Run: headless pygame with SDL's dummy video driver; simulated clock (each Clock.tick advances the game by its frame time, no real sleeping); random seed 0; keys injected as events and as key.get_pressed() state; no mouse input.
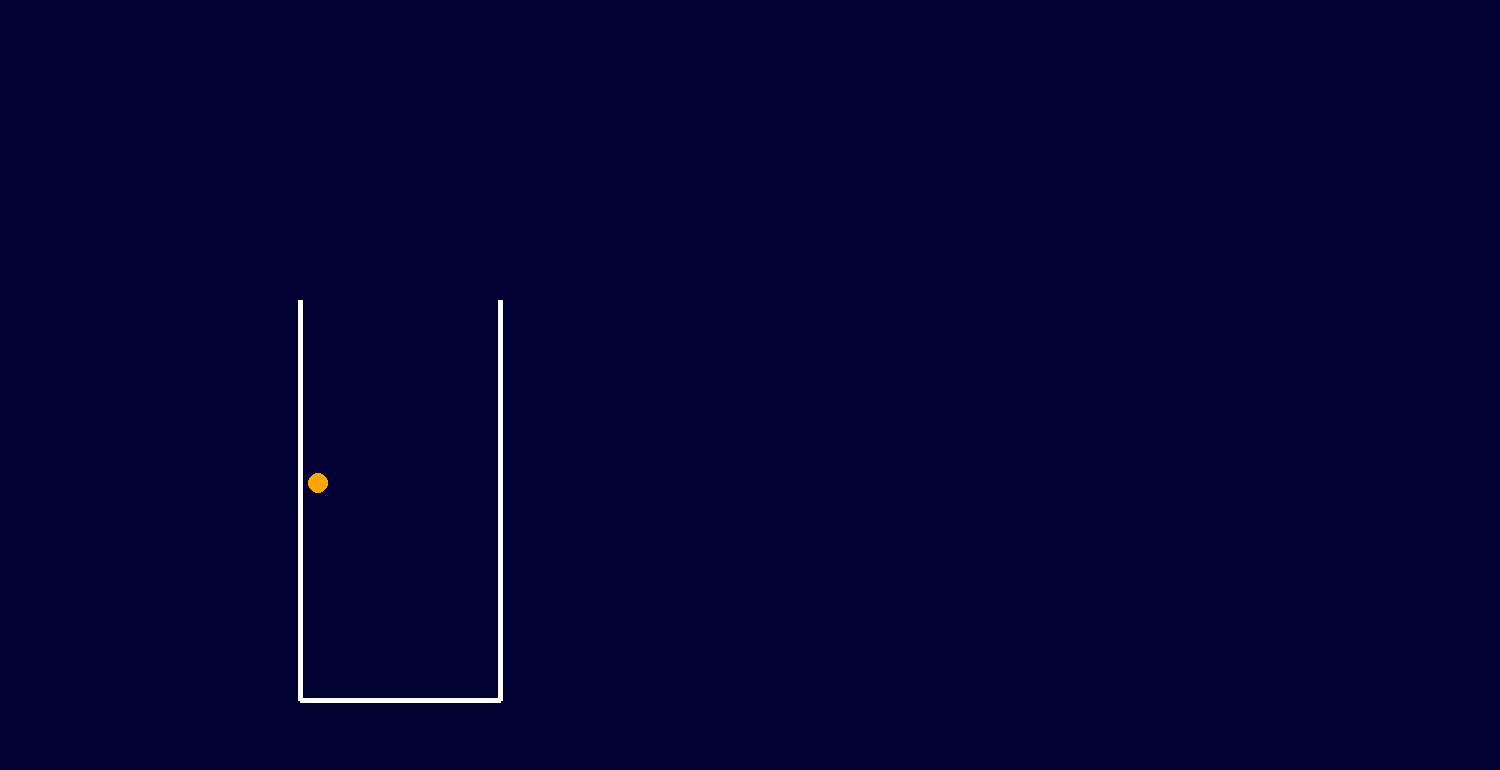
Frame 1 of 4 · flips 1–60 · no input
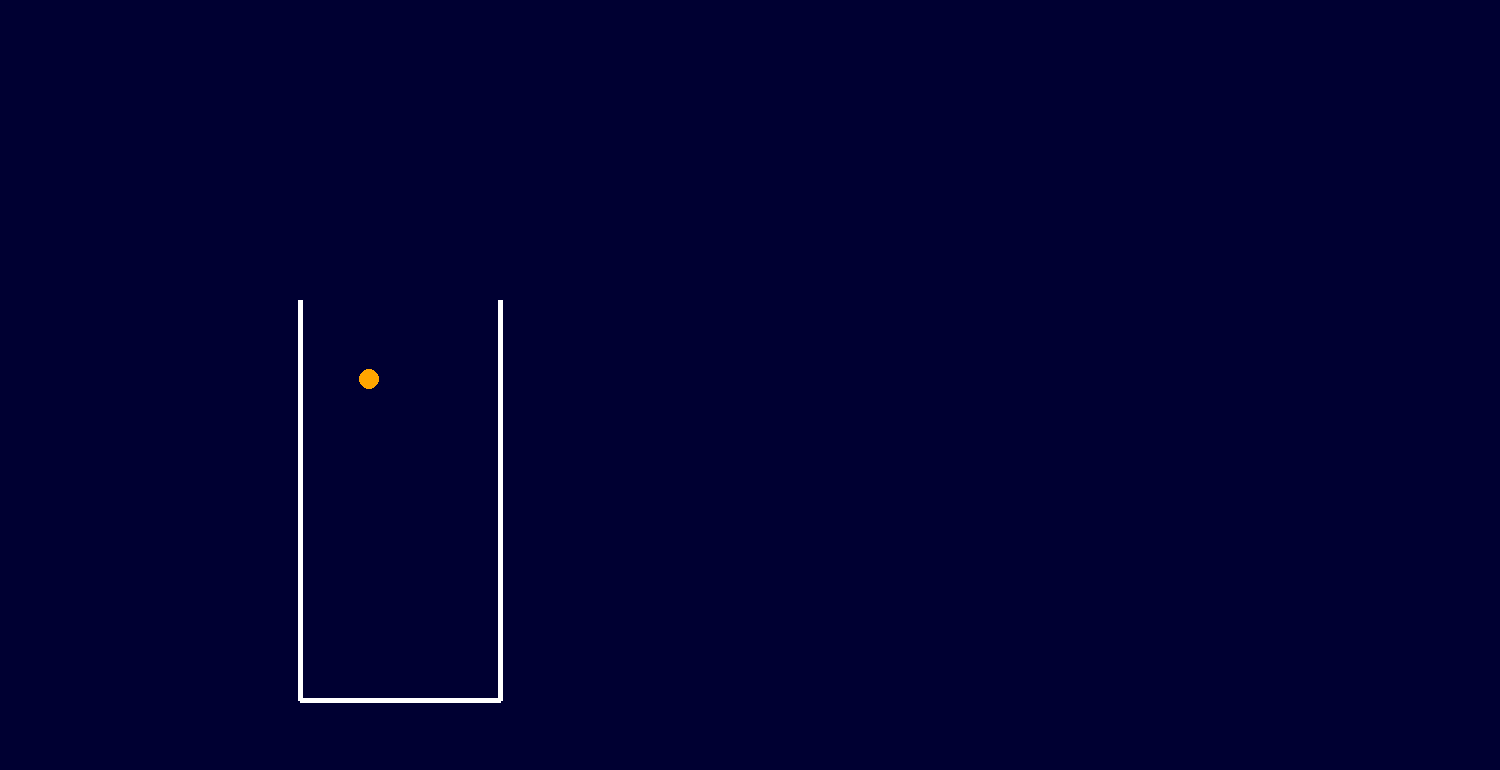
Frame 2 of 4 · flips 61–180 · tapped SPACE, RETURN · held RIGHT (→), D
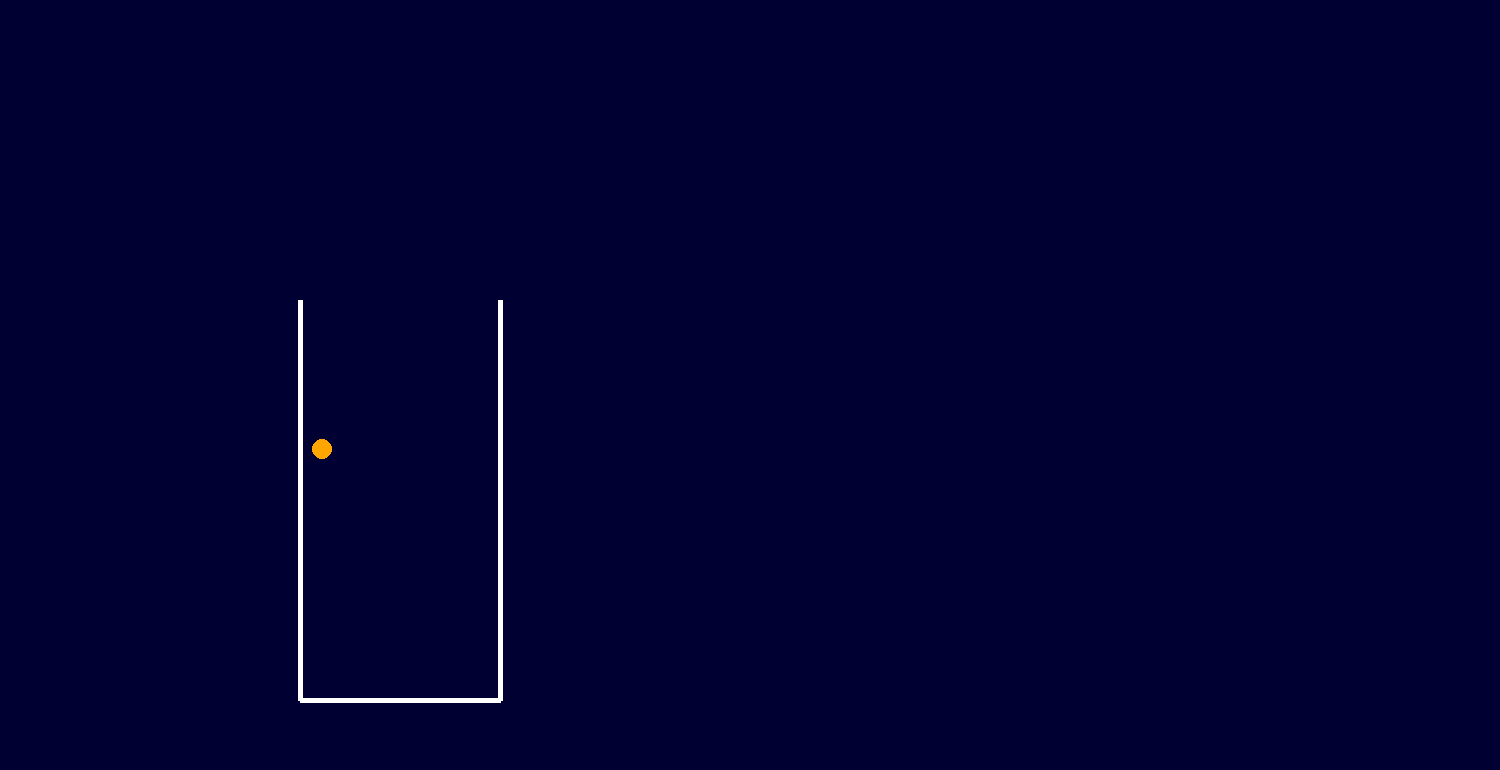
Frame 3 of 4 · flips 181–300 · held DOWN (↓), S
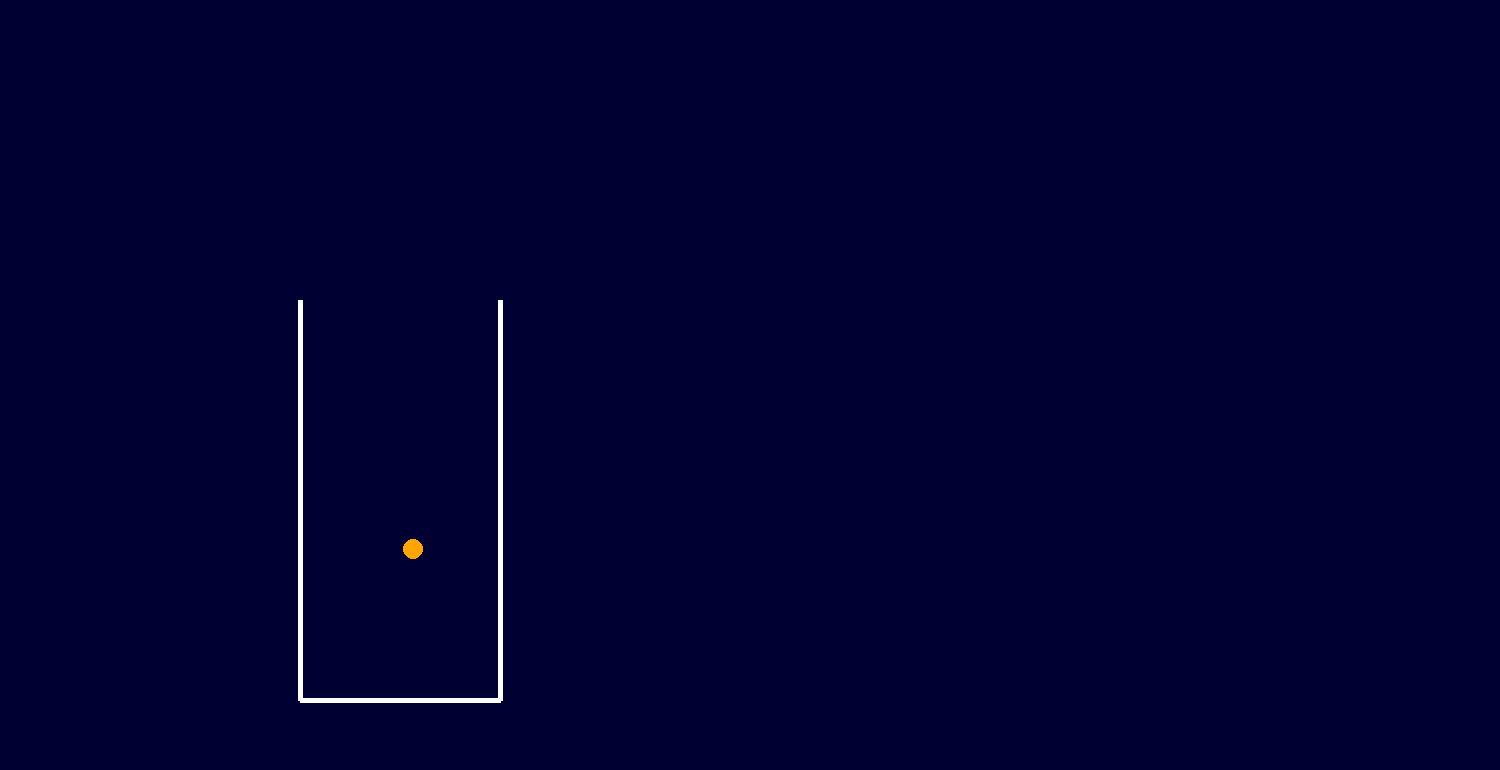
Frame 4 of 4 · flips 301–420 · held LEFT (←), A, UP (↑), W

The pygame program that drew these frames:

import pygame

pygame.init()
screen = pygame.display.set_mode((1500, 770))
pygame.display.set_caption("Add shapes and gravity")
clock = pygame.time.Clock()
running = True

gravity = 0.1
left, right, floor, ceil = 300, 500, 700, 300
x,y = 400, 300
vx,vy = 5, 0
r = 10


while running:
    for event in pygame.event.get():
        if event.type == pygame.QUIT:
            running = False
    if y>floor-1.1*r:
        y=floor-r
        vy = -vy*0.9
        vx = vx*0.9
        if abs(vy)<2*gravity:
            vy = 0
            y = floor-r
        if abs(vx)<2*gravity:
            vx = 0
    else:
        vy += gravity
    if x<=left+r:
        x=left+r
        vx = -vx*0.9
    if x>=right-r:
        x=right-r
        vx = -vx*0.9

    x += vx
    y += vy

    screen.fill((0,0,50))
    pygame.draw.circle(screen,"orange",(x,y),10)
    pygame.draw.line(screen,"white",(left,ceil),(left,floor),5)
    pygame.draw.line(screen,"white",(right,ceil),(right,floor),5)
    pygame.draw.line(screen,"white",(left,floor),(right,floor),5)
    pygame.display.flip()
    clock.tick(120)

pygame.quit()
